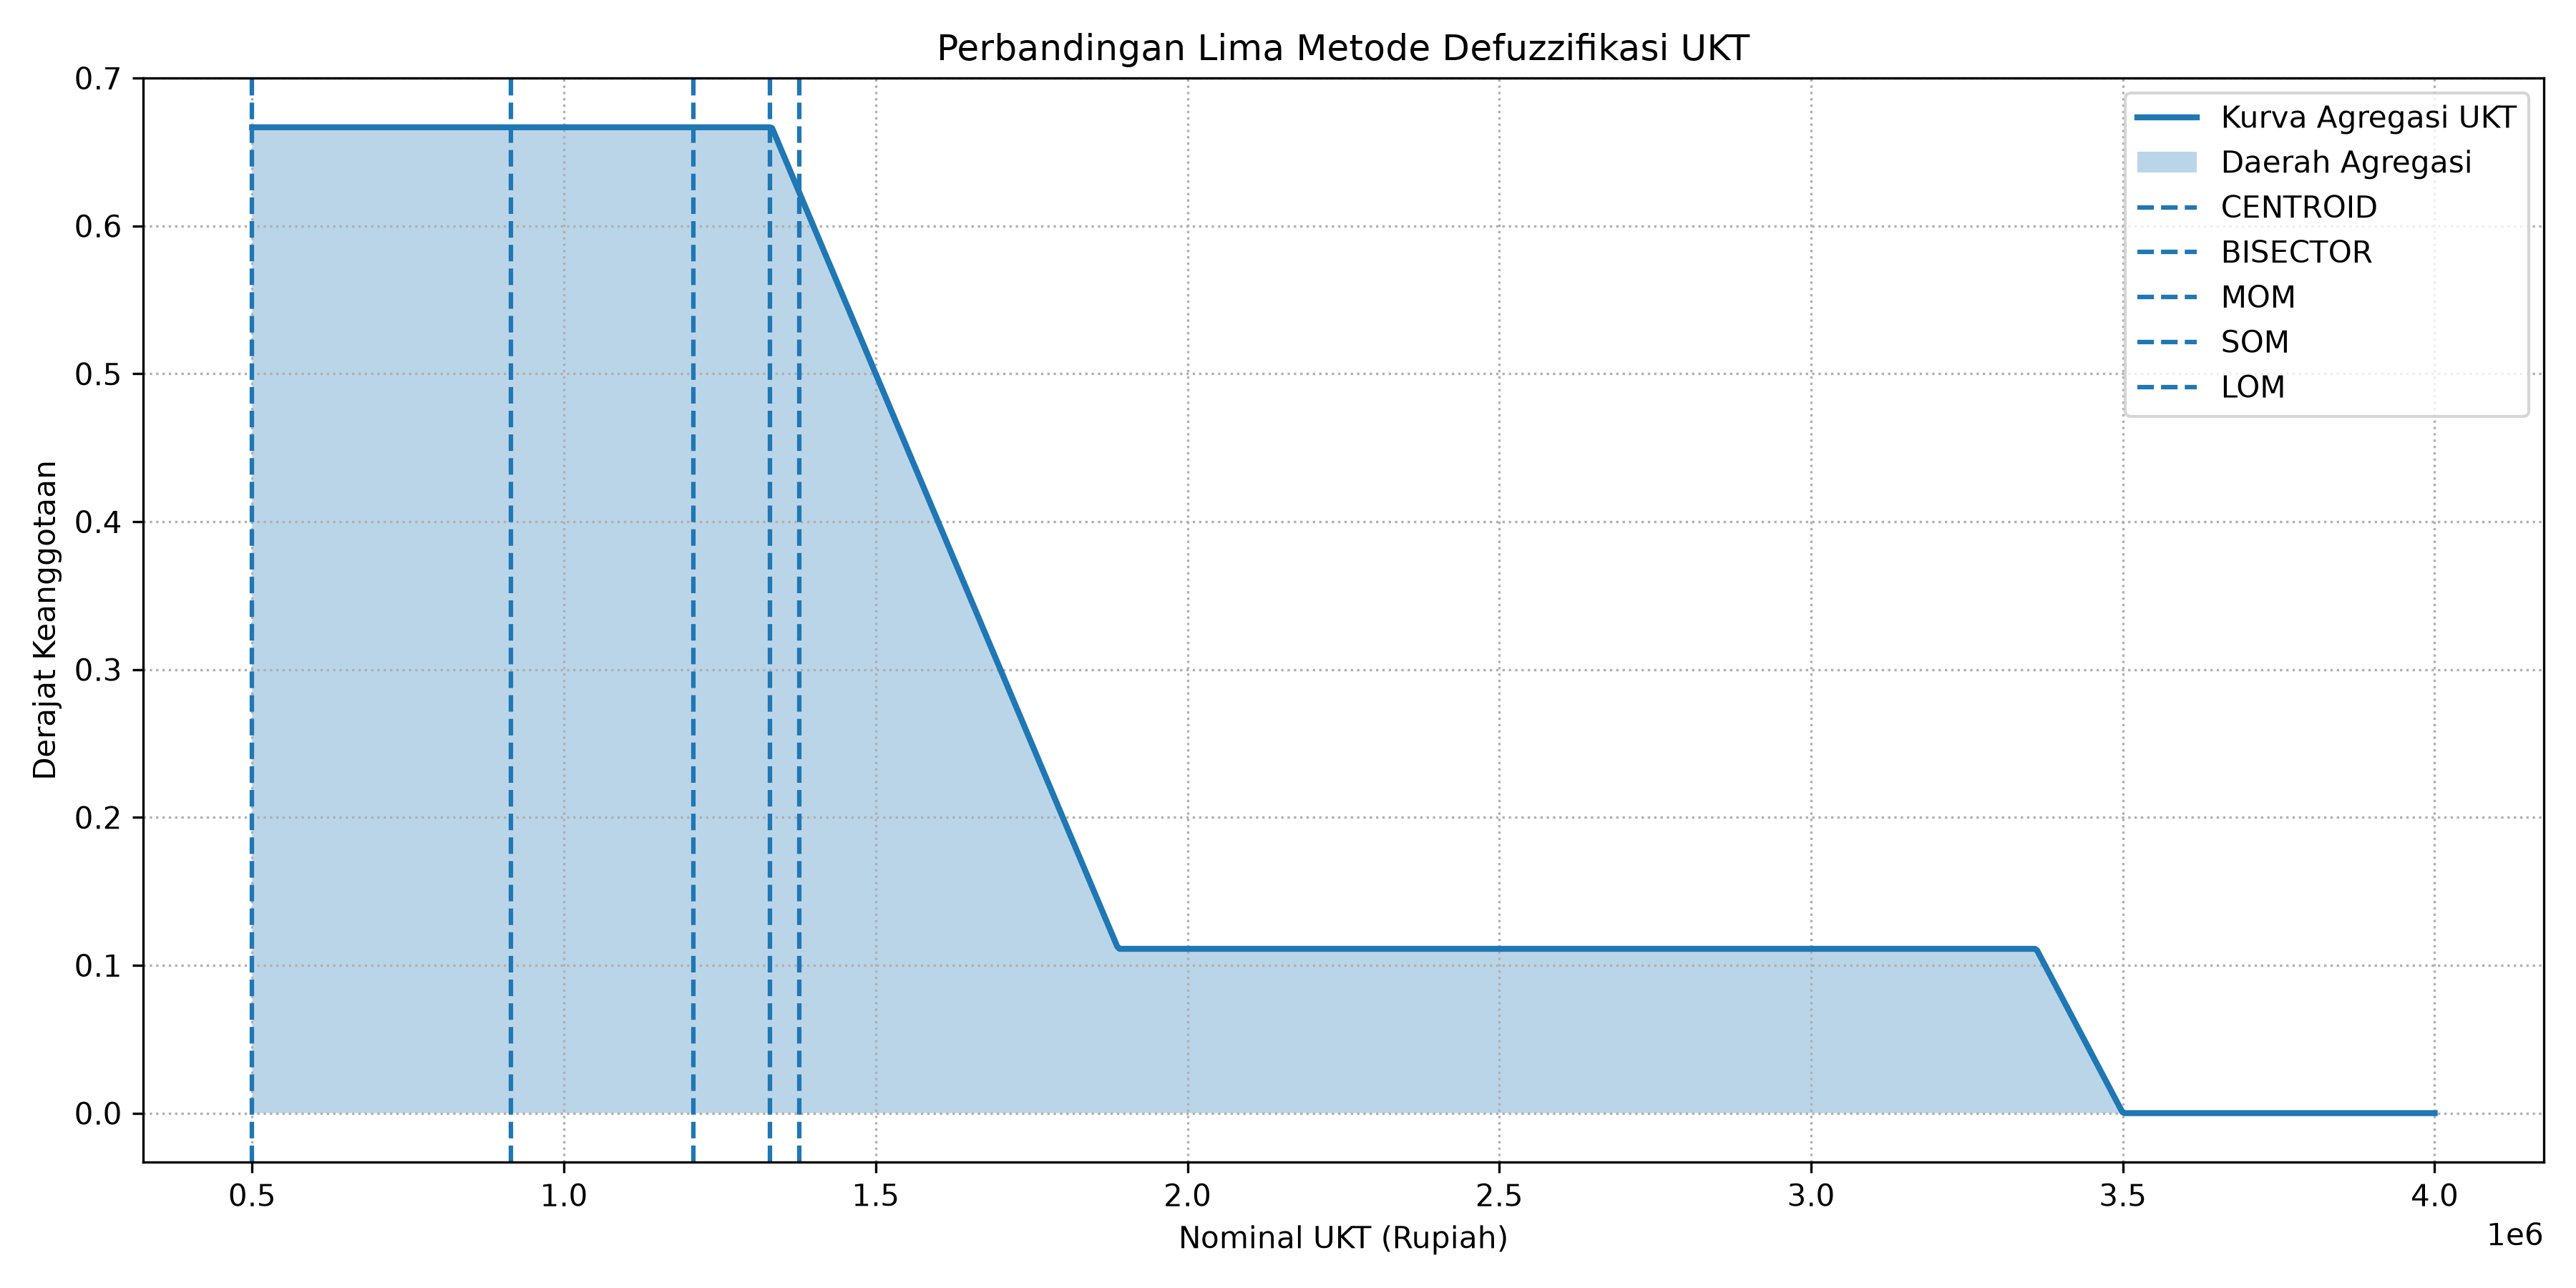

Generate this figure with Python:
import numpy as np
import matplotlib.pyplot as plt
import skfuzzy as fuzz

# ==========================================
# 1. DEFINISI VARIABEL INPUT
# ==========================================

# Input penghasilan orang tua dalam juta rupiah
penghasilan = 3.5
# Input jumlah tanggungan
tanggungan = 4
# ==========================================
# 2. FUZZIFIKASI PENGHASILAN
# ==========================================
mu_penghasilan_rendah = max(
    0, min(1, (6 - penghasilan) / 3)
)
mu_penghasilan_sedang = max(
    0, min(
        (penghasilan - 3) / 4.5,
        (12 - penghasilan) / 4.5
    )
)
mu_penghasilan_tinggi = max(
    0, min(1, (penghasilan - 9) / 3)
)

# ==========================================
# 3. FUZZIFIKASI JUMLAH TANGGUNGAN
# ==========================================
if tanggungan <= 2:
    mu_tanggungan_sedikit = 1
elif tanggungan < 4:
    mu_tanggungan_sedikit = (4 - tanggungan) / 2
else:
    mu_tanggungan_sedikit = 0
if tanggungan <= 5:
    mu_tanggungan_sedang = max(
        0, (tanggungan - 2) / 3
    )
else:
    mu_tanggungan_sedang = max(
        0, (8 - tanggungan) / 3
    )
if tanggungan <= 6:
    mu_tanggungan_banyak = 0
elif tanggungan < 8:
    mu_tanggungan_banyak = (tanggungan - 6) / 2
else:
    mu_tanggungan_banyak = 1
# ==========================================
# 4. EVALUASI SEMBILAN ATURAN FUZZY
# ==========================================
# R1: Penghasilan rendah AND tanggungan sedikit
r1 = min(
    mu_penghasilan_rendah,
    mu_tanggungan_sedikit
)
# R2: Penghasilan rendah AND tanggungan sedang
r2 = min(
    mu_penghasilan_rendah,
    mu_tanggungan_sedang
)
# R3: Penghasilan rendah AND tanggungan banyak
r3 = min(
    mu_penghasilan_rendah,
    mu_tanggungan_banyak
)
# R4: Penghasilan sedang AND tanggungan sedikit
r4 = min(
    mu_penghasilan_sedang,
    mu_tanggungan_sedikit
)
# R5: Penghasilan sedang AND tanggungan sedang
r5 = min(
    mu_penghasilan_sedang,
    mu_tanggungan_sedang
)
# R6: Penghasilan sedang AND tanggungan banyak
r6 = min(
    mu_penghasilan_sedang,
    mu_tanggungan_banyak
)

# R7: Penghasilan tinggi AND tanggungan sedikit
r7 = min(
    mu_penghasilan_tinggi,
    mu_tanggungan_sedikit
)
# R8: Penghasilan tinggi AND tanggungan sedang
r8 = min(
    mu_penghasilan_tinggi,
    mu_tanggungan_sedang
)
# R9: Penghasilan tinggi AND tanggungan banyak
r9 = min(
    mu_penghasilan_tinggi,
    mu_tanggungan_banyak
)
# ==========================================
# 5. DEFINISI OUTPUT NOMINAL UKT
# ==========================================

# Semesta output dalam juta rupiah
z = np.linspace(0.5, 4, 1000)
# Fungsi keanggotaan output UKT
mf_rendah = fuzz.trapmf(
    z, [0.5, 0.5, 1, 2]
)
mf_sedang = fuzz.trimf(
    z, [1, 2.25, 3.5]
)
mf_tinggi = fuzz.trapmf(
    z, [2.5, 3.5, 4, 4]
)
# ==========================================
# 6. IMPLIKASI MIN
# ==========================================
# Output Rendah: R1, R2, R3, R6
alpha_rendah = max(r1, r2, r3, r6)
# Output Sedang: R4, R5, R9
alpha_sedang = max(r4, r5, r9)

# Output Tinggi: R7, R8
alpha_tinggi = max(r7, r8)
imp_rendah = np.fmin(
    alpha_rendah, mf_rendah
)
imp_sedang = np.fmin(
    alpha_sedang, mf_sedang
)
imp_tinggi = np.fmin(
    alpha_tinggi, mf_tinggi
)
# ==========================================
# 7. AGREGASI MAX
# ==========================================
agregasi = np.fmax(
    imp_rendah,
    np.fmax(imp_sedang, imp_tinggi)
)
# ==========================================
# 8. LIMA METODE DEFUZZIFIKASI
# ==========================================
metode = [
    'centroid',
    'bisector',
    'mom',
    'som',
    'lom'
]
hasil = {}
if np.max(agregasi) == 0:
    print("Tidak ada aturan fuzzy yang aktif.")
else:
    for nama_metode in metode:
        nilai = fuzz.defuzz(
            z, agregasi, nama_metode
        )
        # Konversi juta rupiah menjadi rupiah
        hasil[nama_metode] = nilai * 1000000
# ==========================================
# 9. MENAMPILKAN HASIL
# ==========================================
print("=" * 55)
print("SISTEM PENENTUAN NOMINAL UKT MAHASISWA")
print("=" * 55)
print(f"Penghasilan orang tua: Rp{penghasilan * 1000000:,.0f}")
print(f"Jumlah tanggungan: {tanggungan} orang")
print("\nDerajat Keanggotaan Penghasilan")
print(f"Rendah : {mu_penghasilan_rendah:.4f}")
print(f"Sedang : {mu_penghasilan_sedang:.4f}")
print(f"Tinggi : {mu_penghasilan_tinggi:.4f}")
print("\nDerajat Keanggotaan Tanggungan")
print(f"Sedikit: {mu_tanggungan_sedikit:.4f}")
print(f"Sedang : {mu_tanggungan_sedang:.4f}")
print(f"Banyak : {mu_tanggungan_banyak:.4f}")
print("\nAktivasi Aturan")
for i, nilai in enumerate(
    [r1, r2, r3, r4, r5, r6, r7, r8, r9],
    start=1
):
    print(f"R{i}: {nilai:.4f}")
print("\nHasil Defuzzifikasi")
for nama_metode, nilai in hasil.items():
    print(
        f"{nama_metode.upper():<10}: "
        f"Rp{nilai:,.2f}"
    )

# ==========================================
# 10. GRAFIK AGREGASI DAN DEFUZZIFIKASI
# ==========================================
plt.figure(figsize=(12, 6))
plt.plot(
    z * 1000000,
    agregasi,
    linewidth=2,
    label='Kurva Agregasi UKT'
)
plt.fill_between(
    z * 1000000,
    0,
    agregasi,
    alpha=0.3,
    label='Daerah Agregasi'
)
for nama_metode, nilai_rupiah in hasil.items():
    plt.axvline(
        x=nilai_rupiah,
        linestyle='--',
        linewidth=1.5,
        label=f'{nama_metode.upper()}'
    )
plt.title(
    'Perbandingan Lima Metode Defuzzifikasi UKT'
)

plt.xlabel('Nominal UKT (Rupiah)')
plt.ylabel('Derajat Keanggotaan')
plt.grid(True, linestyle=':')
plt.legend()
plt.tight_layout()
plt.savefig(
    'komparasi_metode_defuzzifikasi_UKT.png',
    dpi=300
)
plt.show()
